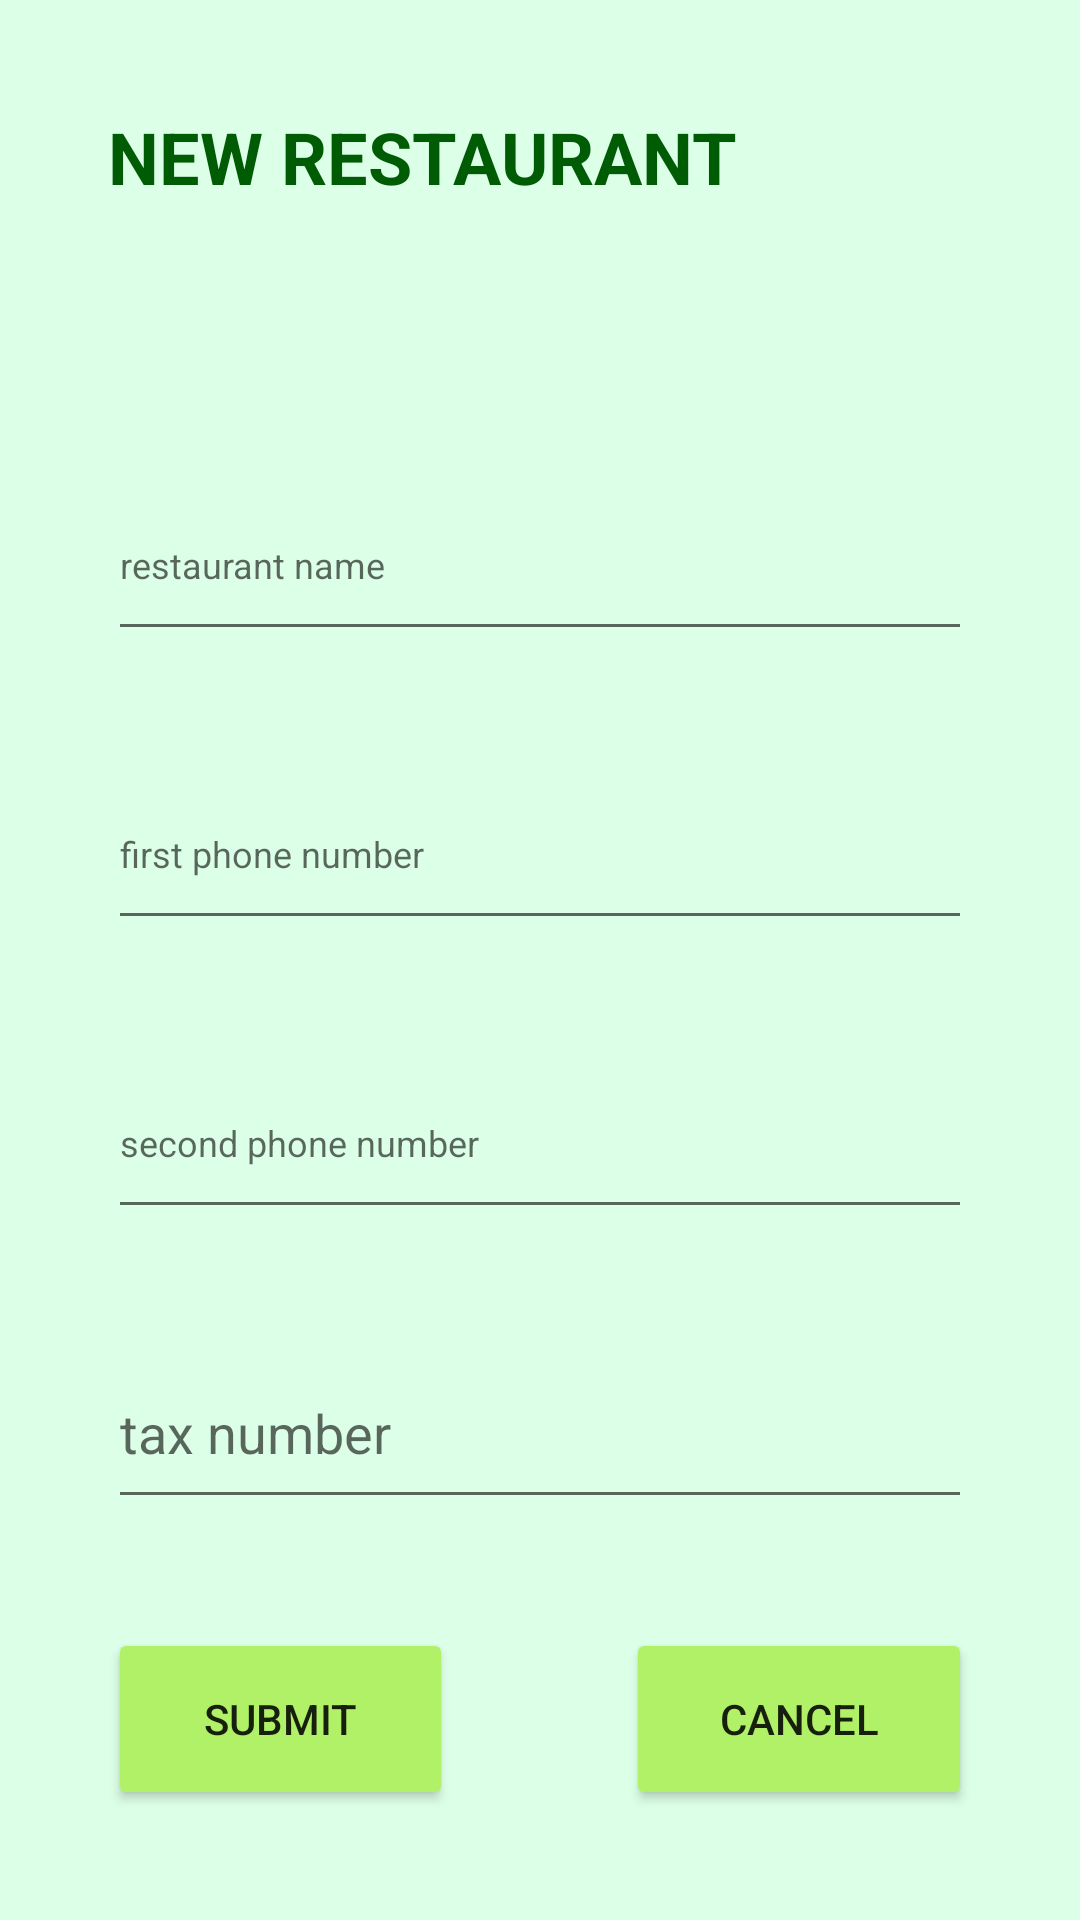

This screen was rendered from an Android layout file. Write that file and the resources it references.
<!-- AndroidManifest.xml: application theme Theme.Ex16FB -->
<!-- res/layout/activity_new_restaurant.xml -->
<?xml version="1.0" encoding="utf-8"?>
<androidx.constraintlayout.widget.ConstraintLayout xmlns:android="http://schemas.android.com/apk/res/android"
    xmlns:app="http://schemas.android.com/apk/res-auto"
    xmlns:tools="http://schemas.android.com/tools"
    android:layout_width="match_parent"
    android:layout_height="match_parent"
    tools:context=".newRestaurant">
    <LinearLayout
        android:layout_width="match_parent"
        android:layout_height="match_parent"
        android:orientation="horizontal"
        android:background="#D0D4FFE2"
        >


        <Space
            android:layout_width="0dp"
            android:layout_height="match_parent"
            android:layout_weight="10" />

        <LinearLayout
            android:layout_width="0dp"
            android:layout_height="match_parent"
            android:layout_weight="80"
            android:orientation="vertical">

            <Space
                android:layout_width="match_parent"
                android:layout_height="0dp"
                android:layout_weight="3" />

            <TextView
                android:layout_width="match_parent"
                android:layout_height="0dp"
                android:layout_weight="5"
                android:text="NEW RESTAURANT"
                android:textColor="#005C04"
                android:textSize="24sp"
                android:textStyle="bold" />

            <Space
                android:layout_width="match_parent"
                android:layout_height="0dp"
                android:layout_weight="5" />

            <EditText
                android:id="@+id/nameR"
                android:layout_width="match_parent"
                android:layout_height="0dp"
                android:layout_weight="5"
                android:ems="10"
                android:hint="restaurant name"
                android:inputType="textPersonName"
                android:textSize="12sp" />

            <Space
                android:layout_width="match_parent"
                android:layout_height="0dp"
                android:layout_weight="3" />

            <EditText
                android:id="@+id/fp"
                android:layout_width="match_parent"
                android:layout_height="0dp"
                android:layout_weight="5"
                android:ems="10"
                android:hint="first phone number"
                android:inputType="textPersonName"
                android:textSize="12sp" />

            <Space
                android:layout_width="match_parent"
                android:layout_height="0dp"
                android:layout_weight="3" />

            <EditText
                android:id="@+id/sp"
                android:layout_width="match_parent"
                android:layout_height="0dp"
                android:layout_weight="5"
                android:ems="10"
                android:hint="second phone number"
                android:inputType="textPersonName"
                android:textSize="12sp" />

            <Space
                android:layout_width="match_parent"
                android:layout_height="0dp"
                android:layout_weight="3" />

            <EditText
                android:id="@+id/taxNum"
                android:layout_width="match_parent"
                android:layout_height="0dp"
                android:layout_weight="5"
                android:ems="10"
                android:hint="tax number"
                android:inputType="textPersonName" />

            <Space
                android:layout_width="match_parent"
                android:layout_height="0dp"
                android:layout_weight="3" />

            <LinearLayout
                android:layout_width="match_parent"
                android:layout_height="0dp"
                android:layout_weight="5"
                android:orientation="horizontal">

                <Button
                    android:id="@+id/newRes"
                    android:layout_width="0dp"
                    android:layout_height="match_parent"
                    android:layout_weight="40"
                    android:onClick="newResOC"
                    android:text="SUBMIT"
                    android:textSize="14sp"
                    app:backgroundTint="#B1F167" />

                <Space
                    android:layout_width="0dp"
                    android:layout_height="match_parent"
                    android:layout_weight="20" />

                <Button
                    android:id="@+id/cancelBT2"
                    android:layout_width="0dp"
                    android:layout_height="match_parent"
                    android:layout_weight="40"
                    android:onClick="cancelBK"
                    android:text="cancel"
                    android:textSize="14sp"
                    app:backgroundTint="#B1F167" />
            </LinearLayout>

            <Space
                android:layout_width="match_parent"
                android:layout_height="0dp"
                android:layout_weight="3" />
        </LinearLayout>

        <Space
            android:layout_width="0dp"
            android:layout_height="match_parent"
            android:layout_weight="10" />
    </LinearLayout>
</androidx.constraintlayout.widget.ConstraintLayout>
<!-- resources referenced by this layout -->
<resources>
  <style name="Theme.Ex16FB" parent="Theme.MaterialComponents.DayNight.DarkActionBar">
          
          <item name="colorPrimary">@color/purple_500</item>
          <item name="colorPrimaryVariant">@color/purple_700</item>
          <item name="colorOnPrimary">@color/white</item>
          
          <item name="colorSecondary">@color/teal_200</item>
          <item name="colorSecondaryVariant">@color/teal_700</item>
          <item name="colorOnSecondary">@color/black</item>
          
          <item name="android:statusBarColor" tools:targetApi="l">?attr/colorPrimaryVariant</item>
          
      </style>
  <!-- not gathered from this repository: default colours our renderer supplied (Android Studio template values) -->
  <color name="purple_500">#FF6200EE</color>
  <color name="purple_700">#FF3700B3</color>
  <color name="teal_200">#FF03DAC5</color>
  <color name="teal_700">#FF018786</color>
  <color name="black">#FF000000</color>
  <color name="white">#FFFFFFFF</color>
</resources>
